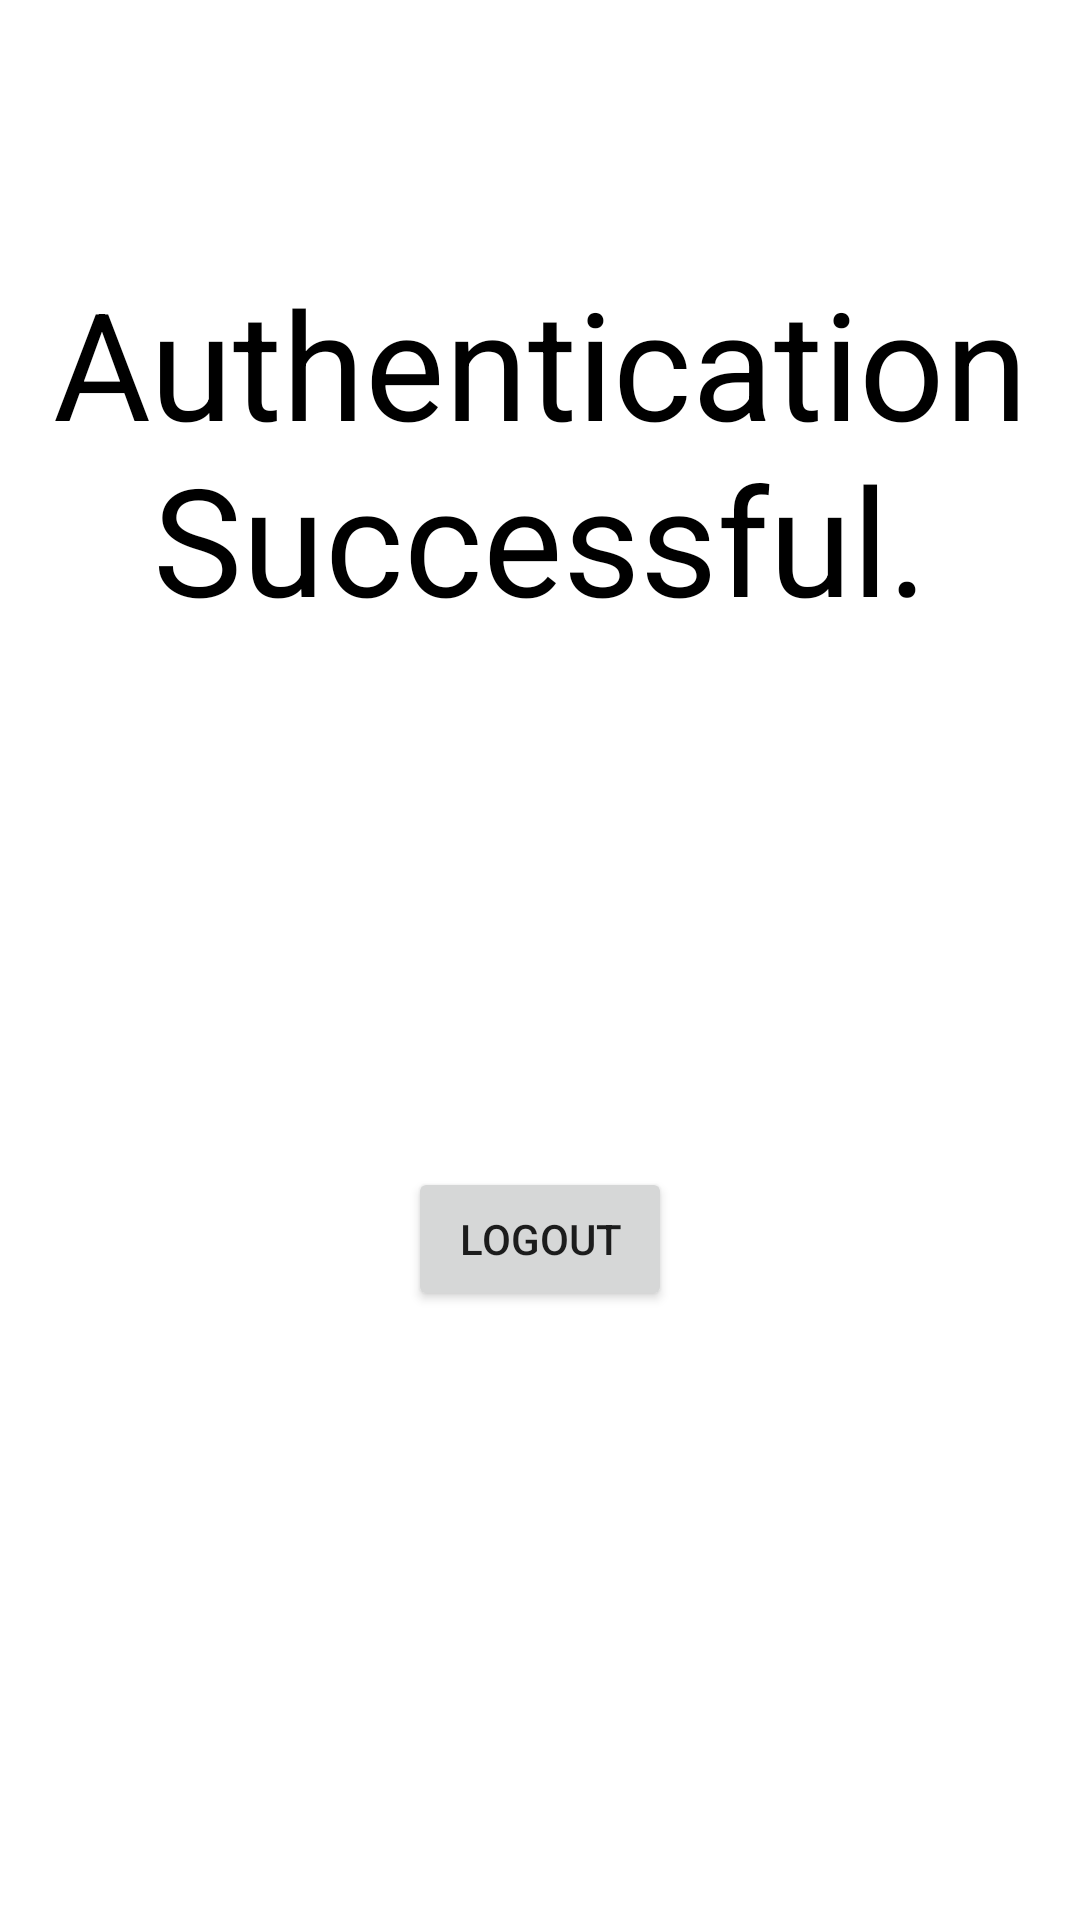

Android layout source for this screen:
<!-- AndroidManifest.xml: application theme Theme.LabFB1 -->
<!-- res/layout/activity_f_bui.xml -->
<?xml version="1.0" encoding="utf-8"?>
<androidx.constraintlayout.widget.ConstraintLayout xmlns:android="http://schemas.android.com/apk/res/android"
    xmlns:app="http://schemas.android.com/apk/res-auto"
    xmlns:tools="http://schemas.android.com/tools"
    android:layout_width="match_parent"
    android:layout_height="match_parent"
    tools:context=".FBui">
    <TextView
        android:id="@+id/textView2"
        android:layout_width="match_parent"
        android:layout_height="300dp"
        android:gravity="center"
        android:text="@string/authentication_successful"
        android:textColor="@color/black"
        android:textSize="50sp"
        app:layout_constraintBottom_toBottomOf="parent"
        app:layout_constraintEnd_toEndOf="parent"
        app:layout_constraintHorizontal_bias="1.0"
        app:layout_constraintStart_toStartOf="parent"
        app:layout_constraintTop_toTopOf="parent"
        app:layout_constraintVertical_bias="0.0" />

    <Button
        android:id="@+id/logout"
        android:layout_width="wrap_content"
        android:layout_height="wrap_content"
        android:layout_marginTop="89dp"
        android:text="@string/logout"
        app:layout_constraintEnd_toEndOf="parent"
        app:layout_constraintStart_toStartOf="parent"
        app:layout_constraintTop_toBottomOf="@+id/textView2" />

</androidx.constraintlayout.widget.ConstraintLayout>
<!-- resources referenced by this layout -->
<resources>
  <string name="authentication_successful">Authentication Successful.</string>
  <string name="logout">logout</string>
  <style name="Theme.LabFB1" parent="Theme.MaterialComponents.DayNight.DarkActionBar">
          
          <item name="colorPrimary">@color/purple_500</item>
          <item name="colorPrimaryVariant">@color/purple_700</item>
          <item name="colorOnPrimary">@color/white</item>
          
          <item name="colorSecondary">@color/teal_200</item>
          <item name="colorSecondaryVariant">@color/teal_700</item>
          <item name="colorOnSecondary">@color/black</item>
          
          <item name="android:statusBarColor" tools:targetApi="l">?attr/colorPrimaryVariant</item>
          
      </style>
  <!-- not gathered from this repository: default colours our renderer supplied (Android Studio template values) -->
  <color name="purple_500">#FF6200EE</color>
  <color name="purple_700">#FF3700B3</color>
  <color name="teal_200">#FF03DAC5</color>
  <color name="teal_700">#FF018786</color>
  <color name="black">#FF000000</color>
  <color name="white">#FFFFFFFF</color>
</resources>
